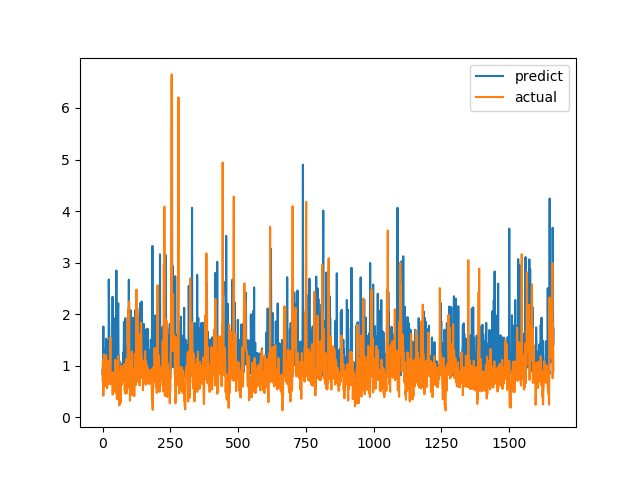

The file beside this chart, header and first rows:
predict, actual
0.9149, 0.7094
0.8158, 1.015
1.201, 1.116
1.76, 0.4183
0.8416, 1.002
0.9259, 1.219
1.323, 1.143
0.8534, 0.6528
0.9477, 0.6747
0.8372, 0.601
1.031, 0.6695
0.8857, 0.6538
1.088, 0.7814
1.524, 1.206
0.9241, 0.8469
1.479, 0.8286
0.997, 0.6482
0.9742, 0.5624
0.8164, 0.7183
0.9296, 1.1
0.9155, 0.9542
1.161, 0.729
0.8893, 0.6694
2.672, 0.8631
2.126, 0.6465
1.566, 0.8223
0.9445, 0.9236
1.468, 0.8301
1.199, 1.067
1.267, 1.546
1.061, 0.6827
1.023, 0.6386
1.012, 0.6464
0.945, 0.6881
1.104, 0.7274
1.449, 0.65
0.8755, 0.8694
2.337, 0.4409
1.114, 0.4519
0.9121, 0.7575
0.8245, 0.4952
0.8575, 0.6851
0.8462, 0.7244
1.921, 0.8654
1.394, 0.74
1.464, 0.8071
0.8759, 0.8204
1.676, 1.114
1.042, 1.109
0.9298, 0.4751
1, 1.039
2.847, 0.9458
1.527, 0.7878
0.8332, 0.3505
1.777, 0.9368
0.8281, 0.9868
0.936, 0.647
2.093, 1.03
2.21, 1.187
1.023, 0.9329
... 1,604 more rows
